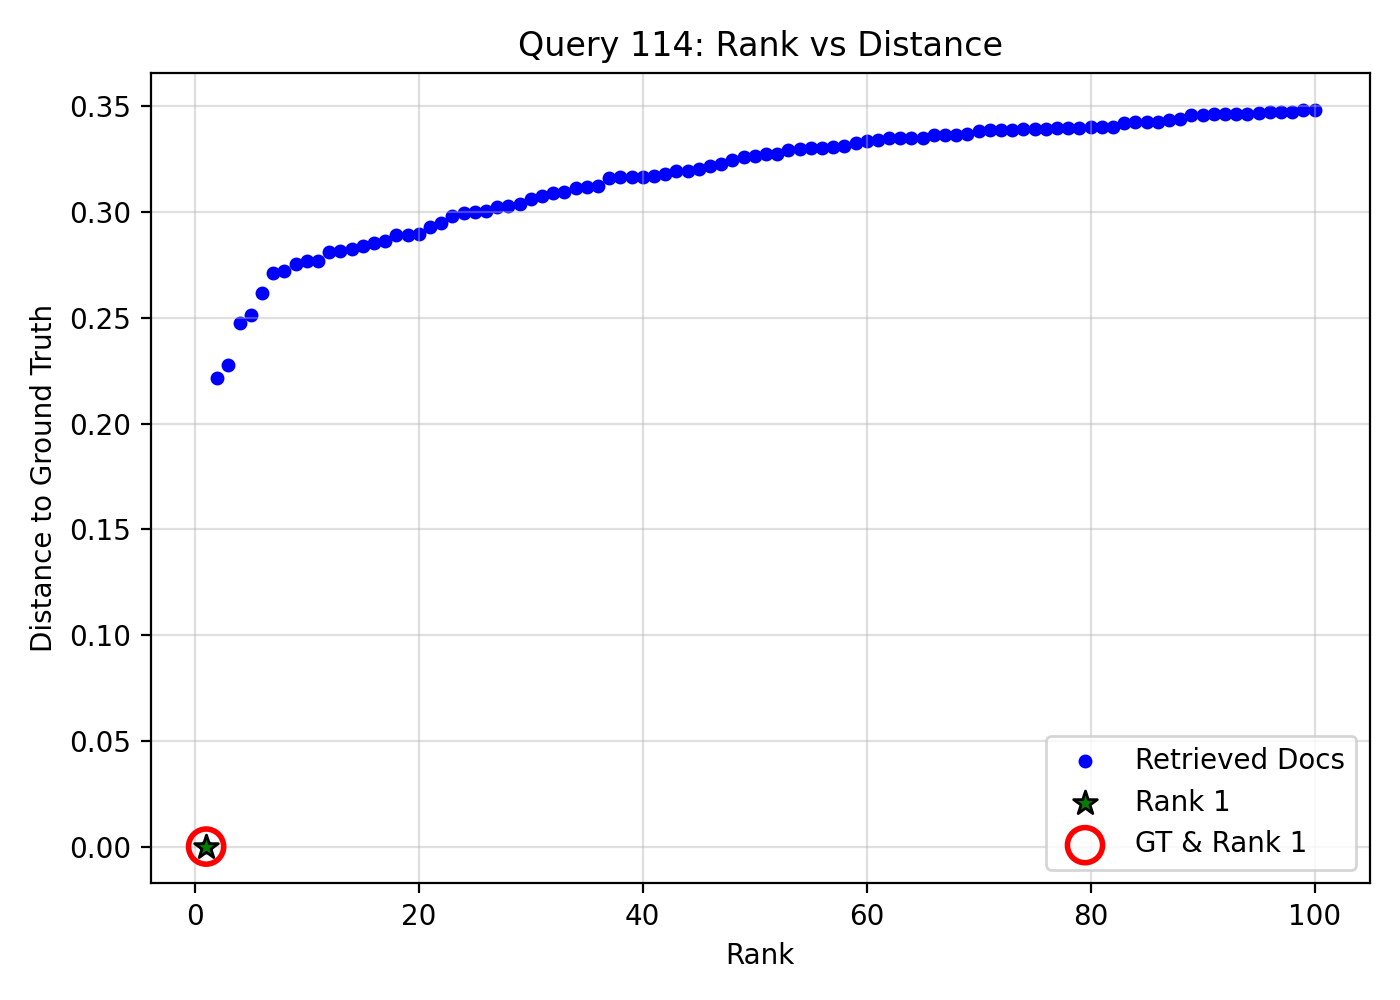

Values plotted in this chart, from the file beside it:
query_idx, query_gt_id, doc_id, rank, distance, is_gt, is_rank_1
114, 22042121, 44312ff1-2570-4225-b4b5-f9474f3284e0, 1, 0.0, 1, 1
114, 22042121, d8c28705-960c-4642-9b34-b0d06815be3f, 2, 0.2218, 0, 0
114, 22042121, ef467886-9372-4312-8ab6-d72cd5fc09f0, 3, 0.2279, 0, 0
114, 22042121, 6d601611-8ffe-47af-825e-b88d1ea884b6, 4, 0.2478, 0, 0
114, 22042121, 8d53b854-6d55-463f-ad3b-91c931fe2dba, 5, 0.2514, 0, 0
114, 22042121, 7496ef4e-e57f-4146-a2f5-d04716faf848, 6, 0.2619, 0, 0
114, 22042121, dc51e572-c38f-42d2-938a-ef80f0dbe22f, 7, 0.271, 0, 0
114, 22042121, e8fddc58-7b64-449d-8e46-4bf5406ab50b, 8, 0.2723, 0, 0
114, 22042121, f1d18e6b-789f-4dfa-9a13-029e7794e0f7, 9, 0.2754, 0, 0
114, 22042121, 9d6ff15c-7c07-4db8-9526-833063df7157, 10, 0.2769, 0, 0
114, 22042121, f7ff0c5a-70e9-4cb0-b6cf-460545d9c474, 11, 0.2772, 0, 0
114, 22042121, 4d7d17ae-f2d7-4ee2-9f89-f2e2cd3f0d4c, 12, 0.2813, 0, 0
114, 22042121, 5306be2c-e137-4879-a9b7-6a3ebc3a4064, 13, 0.2816, 0, 0
114, 22042121, 8add9835-b7c2-4a4d-b121-c570f3f19610, 14, 0.2826, 0, 0
114, 22042121, 1f49dcc3-c5d0-4811-b85b-f111228d016a, 15, 0.284, 0, 0
114, 22042121, bac29eb8-e3c4-4058-bbde-464246f2ce2a, 16, 0.2855, 0, 0
114, 22042121, 6170663c-d04d-40cf-b0b9-73f70a2dd068, 17, 0.2863, 0, 0
114, 22042121, f1629c0f-7562-4e4a-9c2c-9a6e916a1c47, 18, 0.2893, 0, 0
114, 22042121, 17d82263-32de-4458-977e-8cc64f29aee5, 19, 0.2893, 0, 0
114, 22042121, 163bdb56-d281-4541-a2c8-1be1b3c13856, 20, 0.2899, 0, 0
114, 22042121, 3775d262-3e2e-4ccd-aa28-6032cc8533f5, 21, 0.2932, 0, 0
114, 22042121, f17cd181-60f3-43ad-9ca3-2bfd38c0f85e, 22, 0.2948, 0, 0
114, 22042121, 2f329d59-02b3-4de3-a131-d34492ceb8e2, 23, 0.2982, 0, 0
114, 22042121, 624ea971-a60d-4b67-b59c-b315e6d85924, 24, 0.2997, 0, 0
114, 22042121, 41a991c4-0ad4-45bd-838c-beb851d97b4d, 25, 0.3001, 0, 0
114, 22042121, 35f009f4-2edf-41db-98ae-7c5b4441a895, 26, 0.3007, 0, 0
114, 22042121, f92613b8-fad9-4c84-aec4-9c54054615d5, 27, 0.3025, 0, 0
114, 22042121, 19acd7bd-b50f-467b-a79c-27a66f4eba26, 28, 0.3027, 0, 0
114, 22042121, 460d0ea2-e3ad-4950-8514-4ffcbdf5c3fc, 29, 0.3038, 0, 0
114, 22042121, 225e1181-0089-4bfc-bdce-de2cd5fd9101, 30, 0.3064, 0, 0
114, 22042121, 6dc5fdfb-dd41-4b08-a6df-5664095c3b6b, 31, 0.3076, 0, 0
114, 22042121, b0dad70c-9442-4821-a989-f423f317f6bc, 32, 0.3089, 0, 0
114, 22042121, bc371f62-103d-4279-8d09-09d5dabdf099, 33, 0.3096, 0, 0
114, 22042121, 73d75ea9-7ebb-4766-99bb-2a33de44aec0, 34, 0.3114, 0, 0
114, 22042121, e90032bd-4dc5-431e-8c7e-8449f39b9ce6, 35, 0.3117, 0, 0
114, 22042121, 92cb52c4-39d3-42db-b5b2-ce90130bd801, 36, 0.3124, 0, 0
114, 22042121, 934d4894-4eae-43f0-a1ad-f2232d5e45b4, 37, 0.3164, 0, 0
114, 22042121, 282b4905-b1ec-493b-837f-f95c8a7171d0, 38, 0.3165, 0, 0
114, 22042121, 0428a5cc-d281-4718-89eb-bd1ebdd68413, 39, 0.3167, 0, 0
114, 22042121, 30c0cee0-8ee6-432d-9c52-8b2e32eb8c7e, 40, 0.3168, 0, 0
114, 22042121, b758e220-4e86-4518-a54d-cb6b841c1194, 41, 0.3173, 0, 0
114, 22042121, 557ed2d4-c2ed-4c6c-8d1d-838053aa24b7, 42, 0.318, 0, 0
114, 22042121, e13d93af-b9cc-43f0-81a5-939a09f0d3fd, 43, 0.3193, 0, 0
114, 22042121, 611a78d9-7f35-4ac5-901d-e76a9191d3b2, 44, 0.3196, 0, 0
114, 22042121, a7dfbc3d-8b2e-4485-8fb2-c286e38b5c3e, 45, 0.3205, 0, 0
114, 22042121, 3c2edccd-051b-4f40-aa0f-118e198304df, 46, 0.3219, 0, 0
114, 22042121, 99f82853-949c-4ae9-a233-66515a81e73d, 47, 0.3228, 0, 0
114, 22042121, 0bfea88e-5afb-4a50-a938-fd90cf523269, 48, 0.3248, 0, 0
114, 22042121, f458f798-4d23-49c9-9d84-d5aa0247aca9, 49, 0.3261, 0, 0
114, 22042121, 225b1e94-d3d4-44ac-bec0-6f7561e46be4, 50, 0.3267, 0, 0
114, 22042121, a0908968-d474-4efe-8979-ac21f85c17f1, 51, 0.3273, 0, 0
114, 22042121, 9651a8f9-2628-4c6b-94e3-18524660193e, 52, 0.3275, 0, 0
114, 22042121, 1f069f47-85e6-4ed2-85c4-f5c72e2968a9, 53, 0.3295, 0, 0
114, 22042121, 1f0de9d5-cc59-47c9-b2be-ab772dcdc951, 54, 0.3299, 0, 0
114, 22042121, 9c120e60-0f68-408b-9fd0-b67989d239cf, 55, 0.3302, 0, 0
114, 22042121, c92d112c-11f2-4e42-89b6-37cb2f89a95a, 56, 0.3304, 0, 0
114, 22042121, 702a8067-5176-4a8e-afe8-d17ff6dbc32d, 57, 0.3309, 0, 0
114, 22042121, 9ba5f20f-9746-4324-86fb-a78056ac416b, 58, 0.3315, 0, 0
114, 22042121, 9dd612d7-c754-4b8d-892b-2cd76d269bff, 59, 0.3327, 0, 0
114, 22042121, bee62078-9333-4814-a99e-0bb41c10ce07, 60, 0.3337, 0, 0
... 40 more rows
